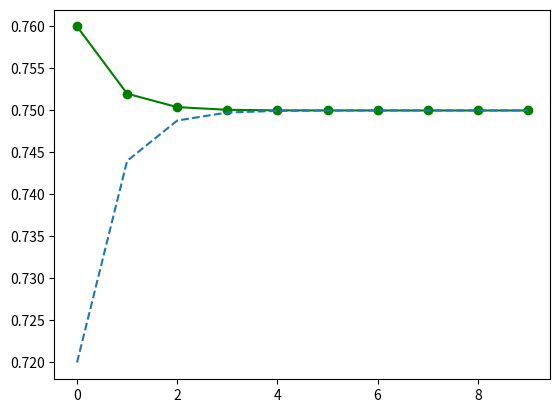

Generate this figure with matplotlib:
import numpy as np
import matplotlib.pyplot as plt
# 矩阵乘法是周期性的，周期d=3
# a=np.array([[0,0,0.5,0.5,0,0],[0,0,0.5,0,0.5,0],[0,0,0,0,0,1],[0,0,0,0,0,1],[0,0,0,0,0,1],[0.5,0.5,0,0,0,0]])
# print(a)
# b=np.dot(a,a)
# print(b)
# c=np.dot(b,a)
# print(c)
# d=np.dot(c,a)
# print(d)
# e=np.dot(d,a)
# print(e)
# f=np.dot(e,a)
# print(f)
# g=np.dot(f,a)
# print(g)
# h=np.dot(g,a)
# print(h)


a=np.array([[0.8,0.2],[0.6,0.4]])
b=a
print(a)
print(b)
x1=[]
y1=[]
x2=[]
y2=[]
for i in range(0,10):
    b=np.dot(b,a)
    x1.append(i)
    y1.append(b[0][0])

    x2.append(i)
    y2.append(b[1][0])
    print(b[0][0]+b[0][1])
    print(b)
    # plt.plot([i], [b[0][0]], 'go-')
    # plt.plot([i], [b[1][0]], 'ks')
    # print(b)
plt.plot(x1, y1, 'go-')
plt.plot(x2,y2,'--')
plt.show()